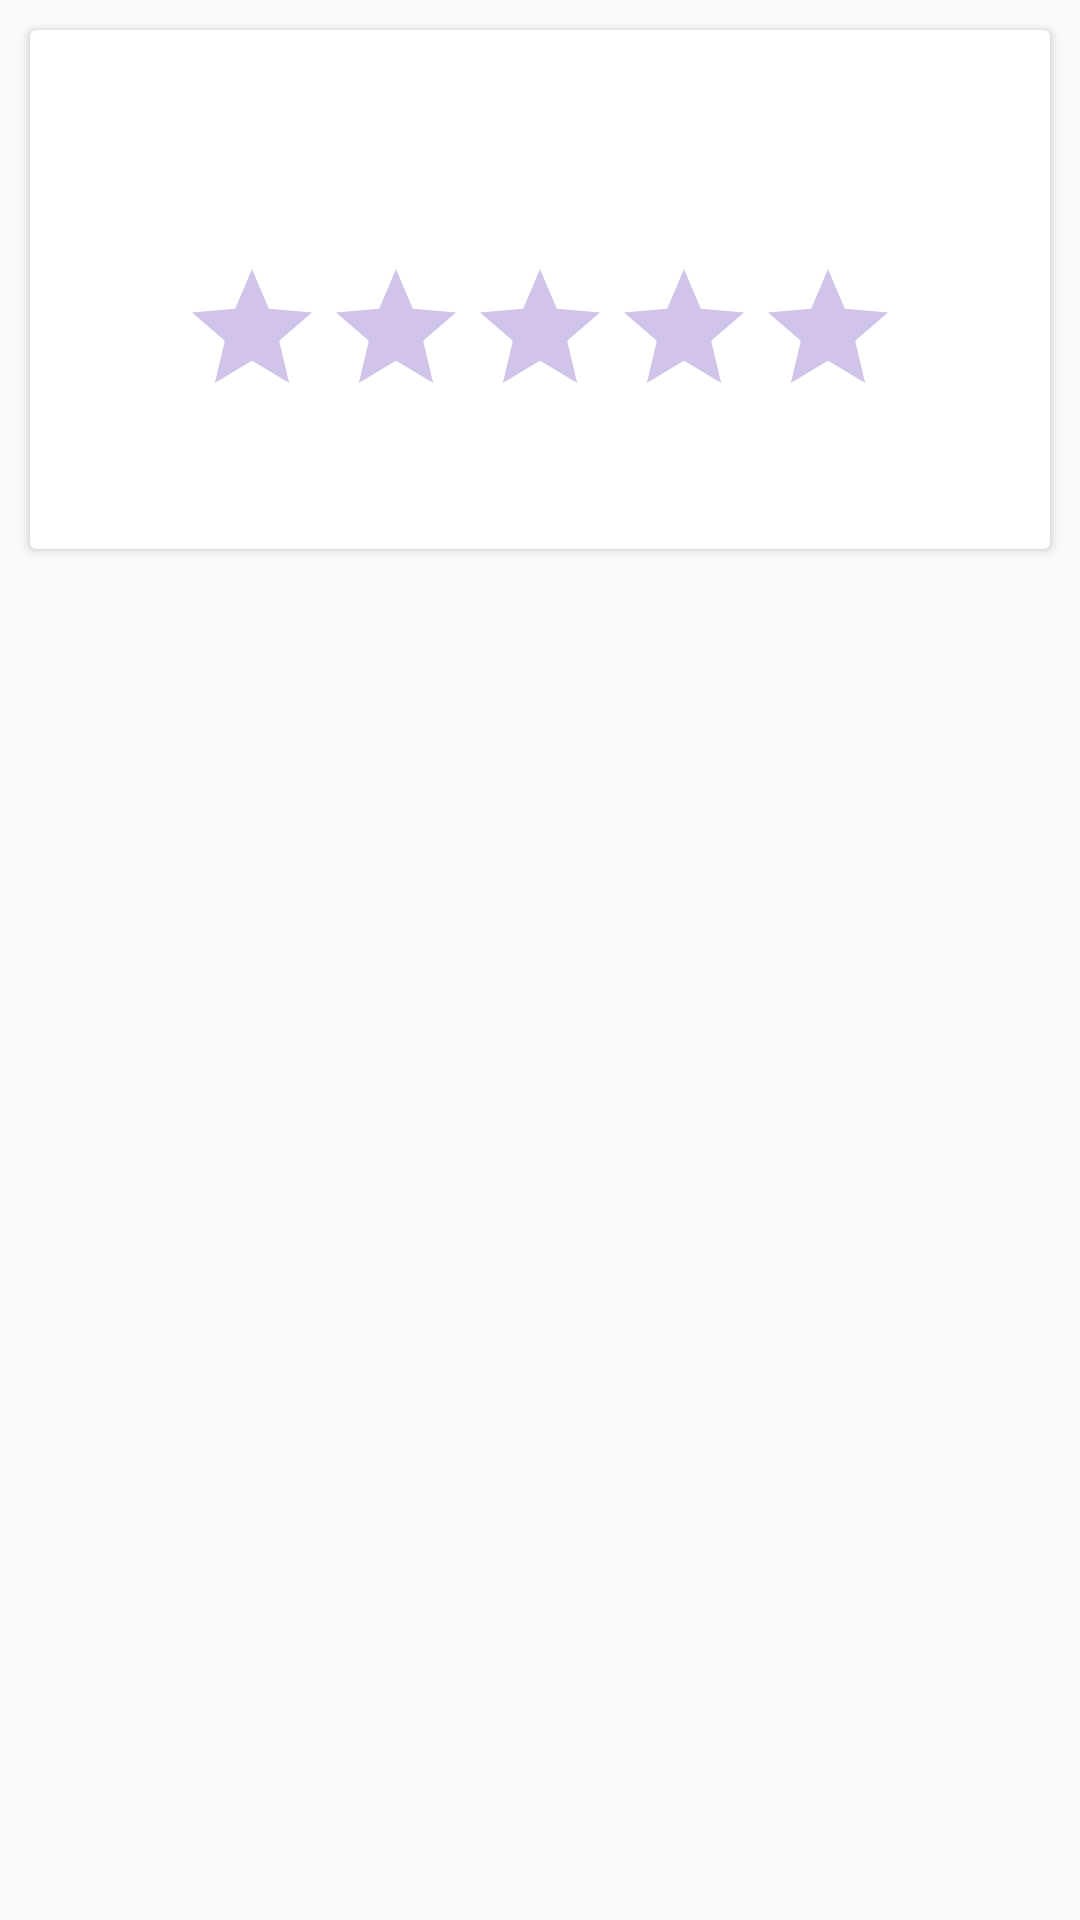

The Android layout XML behind this screen, and the referenced resources:
<!-- AndroidManifest.xml: application theme AppTheme -->
<!-- res/layout/content_detail.xml -->
<?xml version="1.0" encoding="utf-8"?>
<android.support.v4.widget.NestedScrollView xmlns:android="http://schemas.android.com/apk/res/android"
    xmlns:app="http://schemas.android.com/apk/res-auto"
    xmlns:tools="http://schemas.android.com/tools"
    android:layout_width="match_parent"
    android:layout_height="match_parent"
    android:id="@+id/nest_scrollview"
    android:clipToPadding="false"
    app:layout_behavior="@string/appbar_scrolling_view_behavior"
    tools:context="com.example.sahil.getback.ui.DetailActivity"
    tools:showIn="@layout/activity_detail">

    <LinearLayout
        android:layout_width="match_parent"
        android:layout_height="match_parent"
        android:orientation="vertical">

    <android.support.v7.widget.CardView
        android:layout_width="match_parent"
        android:layout_height="wrap_content"
        android:background="@color/white"
        android:layout_margin="10dp">

        <RelativeLayout
            android:layout_width="match_parent"
            android:layout_height="wrap_content"
            android:padding="10dp">

            <TextView
                android:layout_width="wrap_content"
                android:layout_height="wrap_content"
                android:id="@+id/detail_title"
                android:textColor="@color/tabTextColor"
                android:textAppearance="?android:textAppearanceLarge"
                android:textStyle="italic"
                android:layout_centerHorizontal="true"/>

            <TextView
                android:layout_width="wrap_content"
                android:layout_height="wrap_content"
                android:id="@+id/detail_synopsis"
                android:textAppearance="?android:textAppearanceMedium"
                android:textStyle="bold"
                android:layout_marginTop="6dp"
                android:layout_below="@+id/detail_title"
                android:gravity="start" />

            <RatingBar
                android:layout_width="wrap_content"
                android:layout_height="wrap_content"
                android:id="@+id/detail_rating"
                android:theme="@style/RatingBar"
                android:layout_below="@+id/detail_synopsis"
                android:layout_centerHorizontal="true"
                android:layout_marginTop="6dp"/>

            <TextView
                android:layout_width="wrap_content"
                android:layout_height="wrap_content"
                android:id="@+id/detail_date"
                android:textAppearance="?android:textAppearanceMedium"
                android:textStyle="italic"
                android:layout_below="@+id/detail_rating"
                android:layout_marginTop="6dp"
                android:layout_centerHorizontal="true" />

        </RelativeLayout>


    </android.support.v7.widget.CardView>

    <LinearLayout xmlns:android="http://schemas.android.com/apk/res/android"
        xmlns:app="http://schemas.android.com/apk/res-auto"
        xmlns:tools="http://schemas.android.com/tools"
        android:layout_width="match_parent"
        android:layout_height="match_parent"
        android:orientation="vertical"
        android:layout_margin="10dp"
        android:layout_marginBottom="20dp"
        app:layout_behavior="@string/appbar_scrolling_view_behavior"
        tools:showIn="@layout/activity_main">

        <android.support.design.widget.TabLayout
            android:layout_width="match_parent"
            android:layout_height="wrap_content"
            android:id="@+id/detail_tabs"
            app:tabMode="fixed"
            app:tabGravity="fill"
            app:tabTextColor="#757575"
            app:tabSelectedTextColor="@color/tabTextColor"
            app:tabIndicatorColor="@color/tabTextColor"
            app:tabIndicatorHeight="4dp"/>

        <android.support.v4.view.ViewPager
            android:layout_width="match_parent"
            android:layout_height="0dp"
            android:layout_weight="1"
            android:id="@+id/detail_view_pager"/>

    </LinearLayout>

    </LinearLayout>

</android.support.v4.widget.NestedScrollView>
<!-- res/layout/activity_detail.xml (included above) -->
<?xml version="1.0" encoding="utf-8"?>
<android.support.design.widget.CoordinatorLayout xmlns:android="http://schemas.android.com/apk/res/android"
    xmlns:app="http://schemas.android.com/apk/res-auto"
    xmlns:tools="http://schemas.android.com/tools"
    android:layout_width="match_parent"
    android:layout_height="match_parent"
    tools:context="com.example.sahil.getback.ui.DetailActivity">

    <android.support.design.widget.AppBarLayout
        android:layout_width="match_parent"
        android:layout_height="wrap_content"
        android:id="@+id/app_bar_layout"
        android:fitsSystemWindows="true"
        android:theme="@style/ThemeOverlay.AppCompat.Dark.ActionBar">

        <android.support.design.widget.CollapsingToolbarLayout
            android:layout_width="match_parent"
            android:layout_height="match_parent"
            android:id="@+id/collapsing_toolbar"
            app:layout_scrollFlags="scroll|exitUntilCollapsed"
            app:contentScrim="?attr/colorPrimary"
            app:expandedTitleMarginStart="48dp"
            app:expandedTitleMarginEnd="64dp"
            android:fitsSystemWindows="true">

            <ImageView
                android:layout_width="match_parent"
                android:layout_height="wrap_content"
                android:id="@+id/detail_image"
                android:scaleType="centerCrop"
                android:fitsSystemWindows="true"
                app:layout_collapseMode="parallax"
                app:layout_behavior="@string/appbar_scrolling_view_behavior"
                android:contentDescription="@string/app_name"
                android:adjustViewBounds="true"/>

            <android.support.v7.widget.Toolbar
                android:id="@+id/toolbar"
                android:layout_width="match_parent"
                android:layout_height="?attr/actionBarSize"
                app:popupTheme="@style/ThemeOverlay.AppCompat.Light"
                app:layout_collapseMode="pin"/>

        </android.support.design.widget.CollapsingToolbarLayout>

    </android.support.design.widget.AppBarLayout>

    <include layout="@layout/content_detail" />

    <CheckBox
        android:id="@+id/fab"
        android:layout_width="wrap_content"
        android:layout_height="wrap_content"
        app:layout_anchor="@id/app_bar_layout"
        app:layout_anchorGravity="right|bottom|end"
        android:layout_margin="@dimen/fab_margin"
        android:button="@drawable/checkbox_background"/>

</android.support.design.widget.CoordinatorLayout>
<!-- res/layout/activity_main.xml (included above) -->
<?xml version="1.0" encoding="utf-8"?>
<android.support.design.widget.CoordinatorLayout xmlns:android="http://schemas.android.com/apk/res/android"
    xmlns:app="http://schemas.android.com/apk/res-auto"
    xmlns:tools="http://schemas.android.com/tools"
    android:layout_width="match_parent"
    android:layout_height="match_parent"
    tools:context="com.example.sahil.getback.ui.MainActivity">

    <android.support.design.widget.AppBarLayout
        android:layout_width="match_parent"
        android:layout_height="wrap_content"
        android:theme="@style/AppTheme.AppBarOverlay">

        <android.support.v7.widget.Toolbar
            android:id="@+id/toolbar"
            android:layout_width="match_parent"
            android:layout_height="?attr/actionBarSize"
            android:background="?attr/colorPrimary"
            app:popupTheme="@style/AppTheme.PopupOverlay"/>

    </android.support.design.widget.AppBarLayout>

    <include layout="@layout/content_main" />

</android.support.design.widget.CoordinatorLayout>
<!-- res/layout/content_main.xml (included above) -->
<?xml version="1.0" encoding="utf-8"?>
<LinearLayout xmlns:android="http://schemas.android.com/apk/res/android"
    xmlns:app="http://schemas.android.com/apk/res-auto"
    xmlns:tools="http://schemas.android.com/tools"
    android:layout_width="match_parent"
    android:layout_height="match_parent"
    android:orientation="vertical"
    app:layout_behavior="@string/appbar_scrolling_view_behavior"
    tools:context="com.example.sahil.getback.ui.MainActivity"
    tools:showIn="@layout/activity_main">

    <android.support.v4.view.ViewPager
        android:layout_width="match_parent"
        android:layout_height="0dp"
        android:layout_weight="1"
        android:id="@+id/view_pager"/>

    <android.support.design.widget.TabLayout
        android:layout_width="match_parent"
        android:layout_height="wrap_content"
        android:id="@+id/tabs"
        app:tabMode="fixed"
        app:tabGravity="fill"
        app:tabTextColor="#757575"
        app:tabSelectedTextColor="@color/tabTextColor"
        app:tabIndicatorColor="@color/tabTextColor"
        app:tabIndicatorHeight="4dp"/>

</LinearLayout>
<!-- resources referenced by this layout -->
<resources>
  <color name="tabTextColor">#EF5350</color>
  <color name="white">#ffffff</color>
  <!-- drawable checkbox_background (drawable) -->
  <?xml version="1.0" encoding="utf-8"?>
  <selector xmlns:android="http://schemas.android.com/apk/res/android">
      <item android:state_checked="true" android:state_focused="true"
          android:drawable="@drawable/checked" />
      <item android:state_checked="false" android:state_focused="true"
          android:drawable="@drawable/unchecked" />
      <item android:state_checked="false"
          android:drawable="@drawable/unchecked" />
      <item android:state_checked="true"
          android:drawable="@drawable/checked" />
      </selector>
  <string name="app_name">GetBack</string>
  <style name="AppTheme.AppBarOverlay" parent="ThemeOverlay.AppCompat.Dark.ActionBar" />
  <style name="AppTheme.PopupOverlay" parent="ThemeOverlay.AppCompat.Light" />
  <style name="RatingBar" parent="Theme.AppCompat">
          <item name="colorControlNormal">#673AB7</item>
          <item name="colorControlActivated">#EDE7F6</item>
      </style>
  <style name="AppTheme" parent="Theme.AppCompat.Light.DarkActionBar">
          
          <item name="colorPrimary">@color/colorPrimary</item>
          <item name="colorPrimaryDark">@color/colorPrimaryDark</item>
          <item name="colorAccent">@color/colorAccent</item>
      </style>
  <color name="colorPrimary">#EF5350</color>
  <color name="colorPrimaryDark">#F44336</color>
  <color name="colorAccent">#FF4081</color>
</resources>
